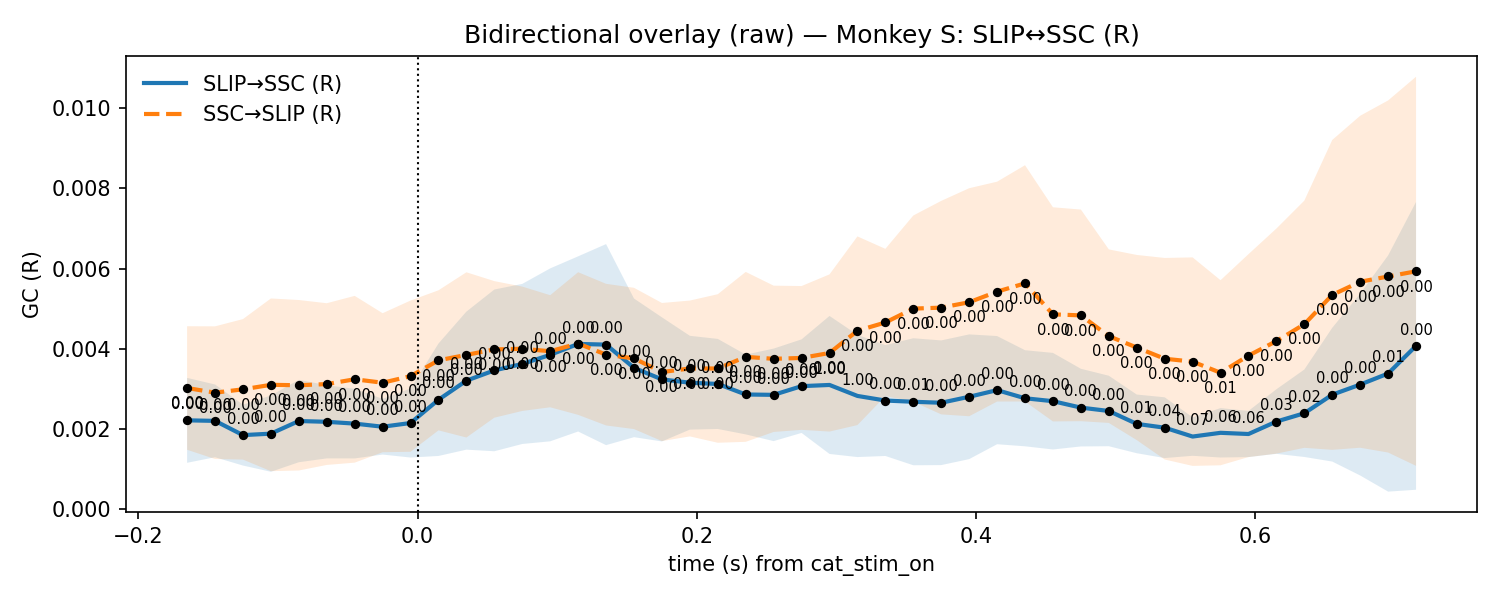

Values plotted in this chart, from the file beside it:
t, mu_AB, lo_AB, hi_AB, p_stouffer_AB, sig_AB, mu_BA, lo_BA, hi_BA, p_stouffer_BA, sig_BA
-0.165, 0.002216, 0.001158, 0.003275, 0.000147, 1, 0.003022, 0.001483, 0.004562, 4.670838484543971e-06, 1
-0.145, 0.002203, 0.001297, 0.00311, 3.36794982913613e-05, 1, 0.002906, 0.001253, 0.004559, 8.119549168794649e-06, 1
-0.125, 0.001848, 0.001089, 0.002607, 0.001454, 1, 0.002989, 0.001238, 0.00474, 1.267791497272519e-05, 1
-0.105, 0.001885, 0.000934, 0.002835, 0.004737, 1, 0.003102, 0.0009496, 0.005254, 4.4361518594104865e-05, 1
-0.085, 0.002199, 0.001172, 0.003226, 9.193124816575526e-05, 1, 0.003091, 0.0009665, 0.005215, 6.675025484892405e-05, 1
-0.065, 0.00218, 0.001268, 0.003092, 2.8380391092541757e-05, 1, 0.00312, 0.001105, 0.005135, 4.170697122740652e-05, 1
-0.045, 0.002135, 0.001267, 0.003002, 4.0225256788817276e-05, 1, 0.00324, 0.001162, 0.005318, 1.3499916183046246e-05, 1
-0.025, 0.002057, 0.001363, 0.002751, 0.0001065, 1, 0.003154, 0.001421, 0.004886, 5.781178198382975e-07, 1
-0.005, 0.00215, 0.001289, 0.003011, 2.606106211955339e-05, 1, 0.003318, 0.001433, 0.005202, 1.2118530506866065e-06, 1
0.015, 0.002729, 0.001328, 0.004131, 1.067945780475199e-06, 1, 0.003712, 0.001967, 0.005458, 4.630568151142711e-10, 1
0.035, 0.003206, 0.001486, 0.004926, 2.217733737763794e-07, 1, 0.003848, 0.001789, 0.005907, 4.145899290541877e-09, 1
0.055, 0.003461, 0.001446, 0.005477, 5.0791501560176755e-08, 1, 0.003985, 0.002283, 0.005686, 9.617195928512956e-11, 1
0.075, 0.003622, 0.001627, 0.005617, 2.7194766694105255e-07, 1, 0.004, 0.00245, 0.00555, 2.6890922821820595e-10, 1
0.095, 0.003849, 0.001694, 0.006004, 3.7591365131817156e-08, 1, 0.003939, 0.002542, 0.005335, 1.340385580306247e-10, 1
0.115, 0.004121, 0.001938, 0.006304, 4.0562813441447076e-08, 1, 0.004131, 0.002353, 0.005908, 9.28032528602074e-09, 1
0.135, 0.004104, 0.001598, 0.006609, 5.938973979269235e-09, 1, 0.003854, 0.002089, 0.005619, 5.250889389962765e-09, 1
0.155, 0.003524, 0.001797, 0.005252, 2.4389634378785274e-07, 1, 0.003759, 0.001999, 0.00552, 4.062946312721749e-09, 1
0.175, 0.003237, 0.00169, 0.004784, 1.875385890137693e-06, 1, 0.00342, 0.001699, 0.005142, 3.974067119827396e-08, 1
0.195, 0.003154, 0.001985, 0.004323, 4.937618647282704e-09, 1, 0.003509, 0.001816, 0.005202, 3.6672371805934745e-09, 1
0.215, 0.003124, 0.002001, 0.004246, 1.5087174842776108e-09, 1, 0.003509, 0.001658, 0.00536, 2.4362047268411402e-08, 1
0.235, 0.002861, 0.001866, 0.003855, 1.2239519175949454e-08, 1, 0.003798, 0.001681, 0.005916, 8.030796627700454e-08, 1
0.255, 0.002852, 0.001699, 0.004005, 2.5194740405076743e-07, 1, 0.00375, 0.001927, 0.005573, 1.1105111596965145e-06, 1
0.275, 0.003069, 0.001903, 0.004235, 4.284775879659364e-07, 1, 0.003772, 0.00198, 0.005564, 1.7821546181240322e-05, 1
0.295, 0.003098, 0.001379, 0.004818, 1.0, 0, 0.003895, 0.001937, 0.005854, 0.0003381, 1
0.315, 0.002825, 0.001301, 0.004348, 1.0, 0, 0.00445, 0.002099, 0.006801, 0.0002376, 1
0.335, 0.00271, 0.001328, 0.004092, 0.001176, 1, 0.004656, 0.002821, 0.00649, 7.281093192812449e-07, 1
0.355, 0.002679, 0.001097, 0.004262, 0.005546, 1, 0.005001, 0.002681, 0.007321, 1.1108986108787633e-07, 1
0.375, 0.002655, 0.001101, 0.004208, 0.003237, 1, 0.005026, 0.002365, 0.007686, 8.854507466127259e-07, 1
0.395, 0.002804, 0.00125, 0.004358, 0.001211, 1, 0.00516, 0.002319, 0.008002, 6.465541797506802e-07, 1
0.415, 0.002969, 0.001621, 0.004317, 0.0002201, 1, 0.005424, 0.002685, 0.008164, 5.541189240787503e-08, 1
0.435, 0.002767, 0.001569, 0.003964, 0.0004968, 1, 0.005631, 0.002686, 0.008575, 3.4325864373130344e-08, 1
0.455, 0.002694, 0.00149, 0.003897, 0.001684, 1, 0.004858, 0.002189, 0.007527, 3.4517282070156696e-05, 1
0.475, 0.002534, 0.001566, 0.003501, 0.00454, 1, 0.004833, 0.002195, 0.00747, 8.234311721921905e-06, 1
0.495, 0.00245, 0.001571, 0.003328, 0.0008612, 1, 0.004314, 0.002152, 0.006477, 0.0001438, 1
0.515, 0.002128, 0.001397, 0.002859, 0.011, 1, 0.004032, 0.001724, 0.006339, 0.0004467, 1
0.535, 0.002034, 0.001276, 0.002791, 0.03697, 1, 0.003752, 0.00124, 0.006264, 0.003668, 1
0.555, 0.001812, 0.001333, 0.002292, 0.07027, 0, 0.003679, 0.001081, 0.006278, 0.003466, 1
0.575, 0.001906, 0.00129, 0.002521, 0.05646, 0, 0.003403, 0.001096, 0.005709, 0.014, 1
0.595, 0.001876, 0.0013, 0.002451, 0.06467, 0, 0.003829, 0.001301, 0.006358, 0.003242, 1
0.615, 0.002186, 0.001381, 0.002991, 0.02565, 1, 0.004192, 0.001386, 0.006997, 0.00054, 1
0.635, 0.002393, 0.001303, 0.003482, 0.01518, 1, 0.004612, 0.001532, 0.007692, 5.426741955272263e-05, 1
0.655, 0.002856, 0.001189, 0.004523, 0.0008686, 1, 0.005343, 0.001481, 0.009205, 3.2627152448783114e-05, 1
0.675, 0.003108, 0.0008422, 0.005374, 0.001338, 1, 0.005671, 0.001534, 0.009808, 3.4912269891052006e-05, 1
0.695, 0.003383, 0.0004396, 0.006326, 0.005272, 1, 0.005802, 0.001414, 0.01019, 0.0002595, 1
0.715, 0.004073, 0.0004863, 0.00766, 0.0002972, 1, 0.005931, 0.001082, 0.01078, 0.001942, 1
